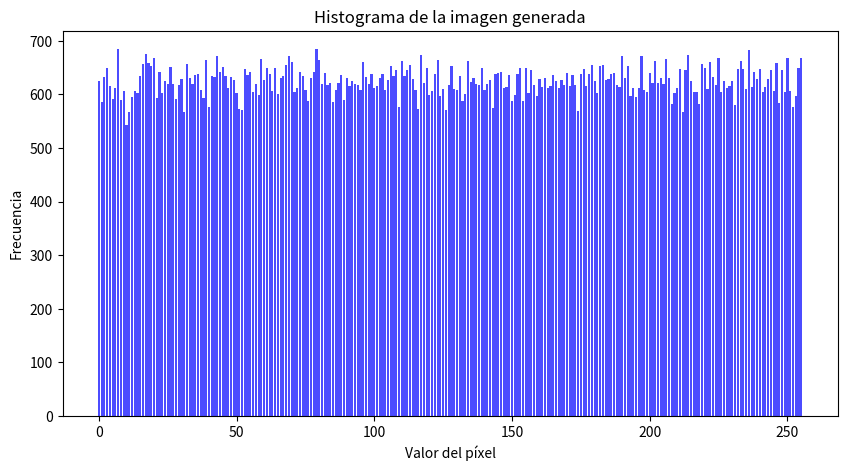

Python code for this plot:
import numpy as np
from PIL import Image
import matplotlib.pyplot as plt

def mostrar_matriz(matriz):
    for fila in matriz:
        print(" ".join(f"{valor:3}" for valor in fila))

# Crear una matriz de 400x400 con números aleatorios entre 0 y 255
matrix = np.random.randint(0, 256, size=(400, 400), dtype=np.uint8)

# Crear una imagen a partir de la matriz
image = Image.fromarray(matrix)

# Guardar la imagen original como un archivo JPEG
nombre_archivo_original = "matriz_aleatoria.jpg"
image.save(nombre_archivo_original)

print(f"Matriz guardada como {nombre_archivo_original}")

# Obtener el histograma de frecuencia de cada pixel de la imagen generada
histograma = image.histogram()

# Convertir el histograma en una gráfica
plt.figure(figsize=(10, 5))
plt.bar(range(256), histograma[:256], color='b', alpha=0.7)
plt.xlabel('Valor del píxel')
plt.ylabel('Frecuencia')
plt.title('Histograma de la imagen generada')
plt.show()

# Recorrer la imagen y aplicar umbralización
umbral = 120
imagen_salida = Image.new("L", image.size)

for y in range(image.height):
    for x in range(image.width):
        pixel = image.getpixel((x, y))
        nuevo_valor = 0 if pixel > umbral else 255
        imagen_salida.putpixel((x, y), nuevo_valor)

# Guardar la imagen umbralizada como un archivo JPEG
nombre_archivo_umbralizada = "imagen_umbralizada.jpg"
imagen_salida.save(nombre_archivo_umbralizada)

print(f"Imagen umbralizada guardada como {nombre_archivo_umbralizada}")
